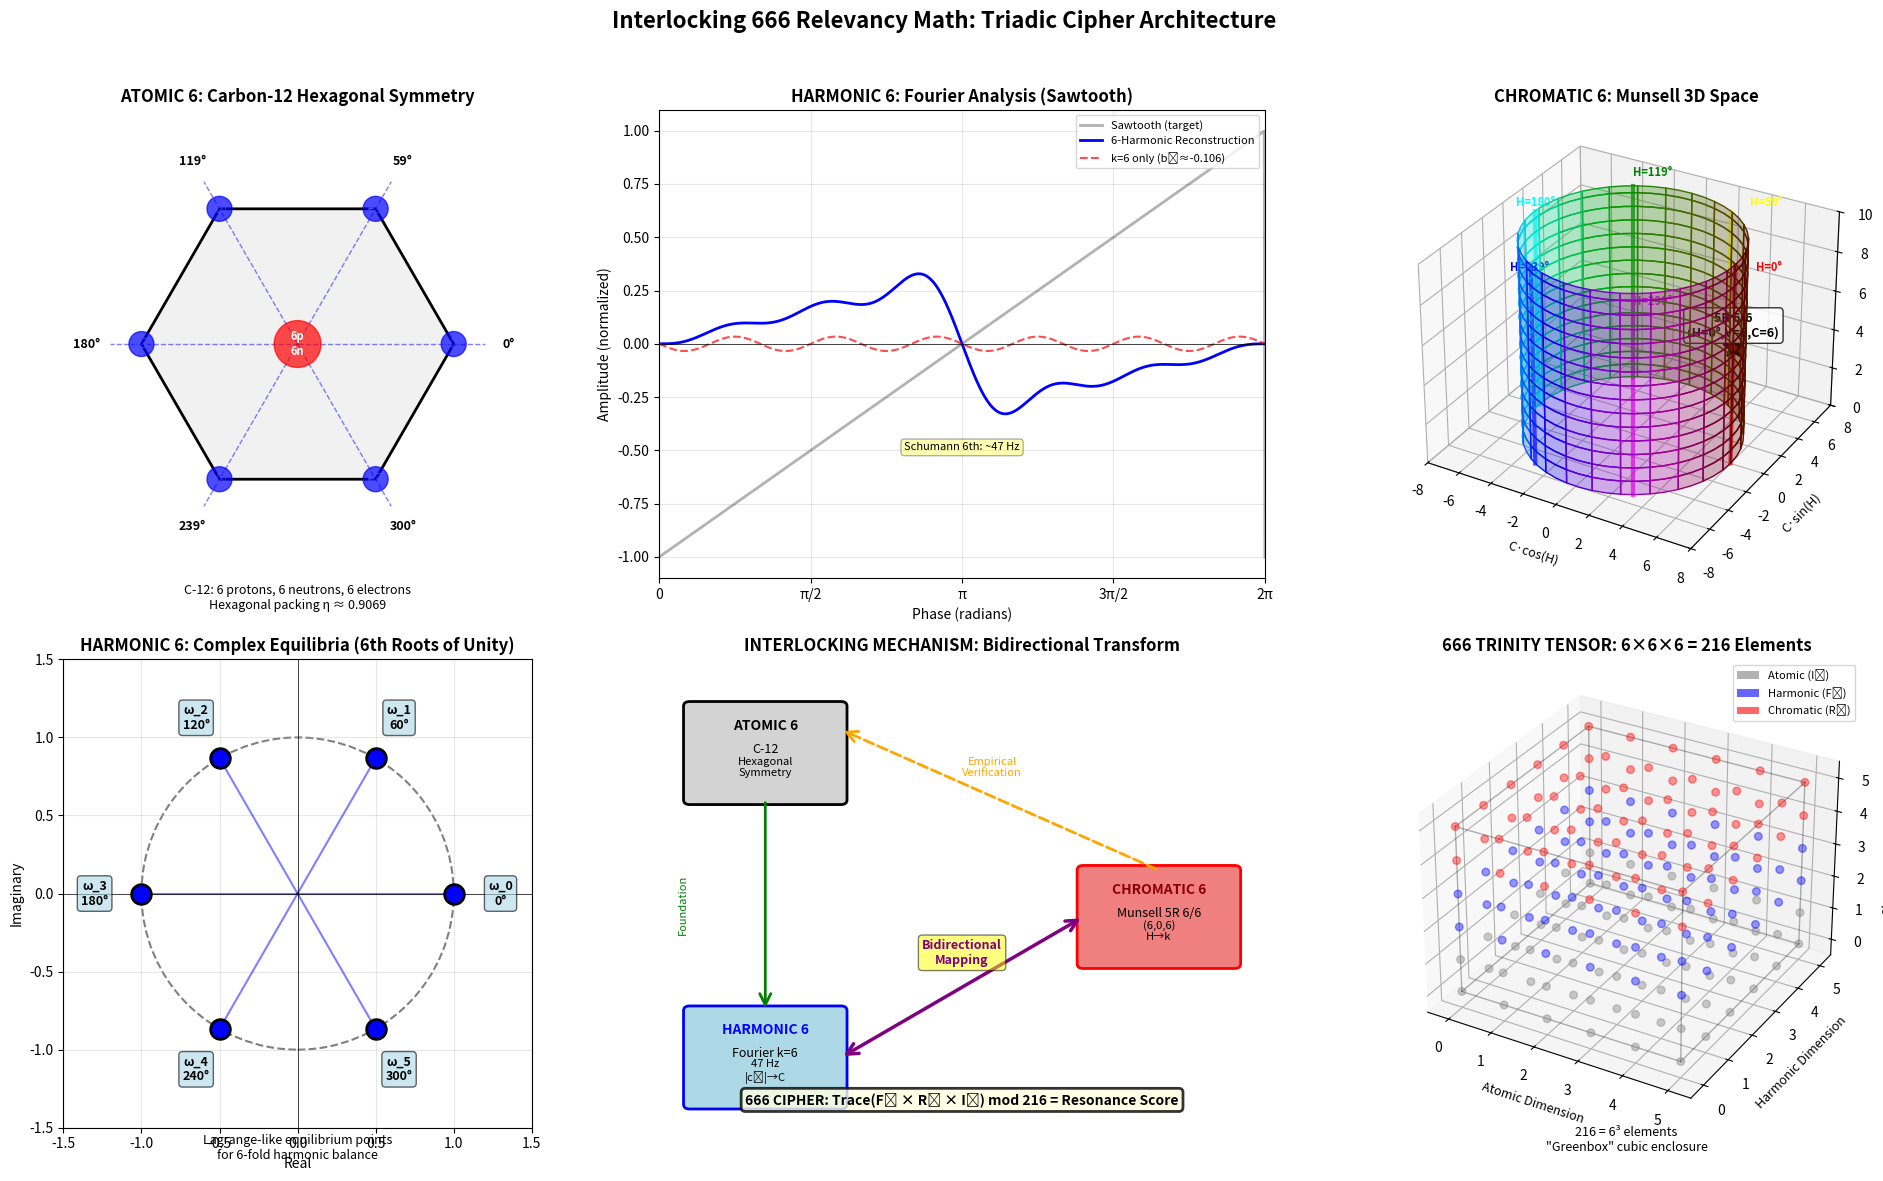

This figure's Python source: (Note: this script raises an exception after producing the figure.)
"""
Visualization of Interlocking 666 Relevancy Math
Creates comprehensive diagrams showing the three-way interlocking mechanism
"""

import numpy as np
import matplotlib.pyplot as plt
from matplotlib.patches import Circle, Rectangle, FancyBboxPatch, FancyArrowPatch
from mpl_toolkits.mplot3d import Axes3D
import matplotlib.patches as mpatches

# Set up the figure with multiple subplots
fig = plt.figure(figsize=(20, 12))
fig.suptitle('Interlocking 666 Relevancy Math: Triadic Cipher Architecture', 
             fontsize=16, fontweight='bold', y=0.98)

# ============================================================================
# SUBPLOT 1: Atomic 6 - Hexagonal Symmetry Foundation
# ============================================================================
ax1 = plt.subplot(2, 3, 1)
ax1.set_title('ATOMIC 6: Carbon-12 Hexagonal Symmetry', fontweight='bold', fontsize=12)
ax1.set_aspect('equal')
ax1.set_xlim(-1.5, 1.5)
ax1.set_ylim(-1.5, 1.5)
ax1.axis('off')

# Draw hexagon
angles = np.linspace(0, 2*np.pi, 7)
hex_x = np.cos(angles)
hex_y = np.sin(angles)
ax1.plot(hex_x, hex_y, 'k-', linewidth=2)
ax1.fill(hex_x, hex_y, color='lightgray', alpha=0.3)

# Draw 6-fold rotational axes
for i in range(6):
    angle = i * np.pi / 3
    x_end = 1.2 * np.cos(angle)
    y_end = 1.2 * np.sin(angle)
    ax1.plot([0, x_end], [0, y_end], 'b--', alpha=0.5, linewidth=1)
    
    # Label angles
    label_x = 1.35 * np.cos(angle)
    label_y = 1.35 * np.sin(angle)
    ax1.text(label_x, label_y, f'{int(np.degrees(angle))}°', 
             ha='center', va='center', fontsize=9, fontweight='bold')

# Center nucleus
nucleus = Circle((0, 0), 0.15, color='red', alpha=0.7, zorder=10)
ax1.add_patch(nucleus)
ax1.text(0, 0, '6p\n6n', ha='center', va='center', fontsize=8, 
         fontweight='bold', color='white', zorder=11)

# Electron positions (hexagonal vertices)
for i in range(6):
    angle = i * np.pi / 3
    x = np.cos(angle)
    y = np.sin(angle)
    electron = Circle((x, y), 0.08, color='blue', alpha=0.7, zorder=10)
    ax1.add_patch(electron)
    ax1.text(x, y, 'e⁻', ha='center', va='center', fontsize=7, 
             color='white', fontweight='bold')

ax1.text(0, -1.7, 'C-12: 6 protons, 6 neutrons, 6 electrons\nHexagonal packing η ≈ 0.9069', 
         ha='center', fontsize=9, style='italic')

# ============================================================================
# SUBPLOT 2: Harmonic 6 - Fourier Decomposition
# ============================================================================
ax2 = plt.subplot(2, 3, 2)
ax2.set_title('HARMONIC 6: Fourier Analysis (Sawtooth)', fontweight='bold', fontsize=12)

# Generate sawtooth wave
t = np.linspace(0, 2*np.pi, 1000)
sawtooth = t % (2*np.pi) - np.pi

# Fourier reconstruction with first 6 harmonics
reconstruction = np.zeros_like(t)
for k in range(1, 7):
    b_k = 2 * ((-1)**(k+1)) / (k * np.pi)
    reconstruction += b_k * np.sin(k * t)

ax2.plot(t, sawtooth/np.pi, 'k-', linewidth=2, label='Sawtooth (target)', alpha=0.3)
ax2.plot(t, reconstruction/np.pi, 'b-', linewidth=2, label='6-Harmonic Reconstruction')

# Highlight k=6 harmonic
b_6 = -1/(3*np.pi)
harmonic_6 = b_6 * np.sin(6 * t)
ax2.plot(t, harmonic_6/np.pi, 'r--', linewidth=1.5, label=f'k=6 only (b₆≈{b_6:.3f})', alpha=0.7)

ax2.set_xlabel('Phase (radians)', fontsize=10)
ax2.set_ylabel('Amplitude (normalized)', fontsize=10)
ax2.set_xlim(0, 2*np.pi)
ax2.set_xticks([0, np.pi/2, np.pi, 3*np.pi/2, 2*np.pi])
ax2.set_xticklabels(['0', 'π/2', 'π', '3π/2', '2π'])
ax2.grid(True, alpha=0.3)
ax2.legend(loc='upper right', fontsize=8)
ax2.axhline(0, color='k', linewidth=0.5)

# Add Schumann annotation
ax2.text(np.pi, -0.5, 'Schumann 6th: ~47 Hz', 
         bbox=dict(boxstyle='round', facecolor='yellow', alpha=0.3),
         ha='center', fontsize=8, style='italic')

# ============================================================================
# SUBPLOT 3: Chromatic 6 - Munsell Color Space
# ============================================================================
ax3 = plt.subplot(2, 3, 3, projection='3d')
ax3.set_title('CHROMATIC 6: Munsell 3D Space', fontweight='bold', fontsize=12)

# Generate Munsell cylinder surface (simplified)
theta = np.linspace(0, 2*np.pi, 50)
z = np.linspace(0, 10, 30)
Theta, Z = np.meshgrid(theta, z)
R = 6  # Chroma radius

X = R * np.cos(Theta)
Y = R * np.sin(Theta)

# Plot cylinder surface with color gradient
colors = plt.cm.hsv(Theta / (2*np.pi))
ax3.plot_surface(X, Y, Z, facecolors=colors, alpha=0.3, rstride=2, cstride=2)

# Mark 6 hue bands at 60° intervals
hue_colors = ['red', 'yellow', 'green', 'cyan', 'blue', 'magenta']
for i, (angle, color) in enumerate(zip(np.linspace(0, 2*np.pi, 7)[:-1], hue_colors)):
    x = 6 * np.cos(angle)
    y = 6 * np.sin(angle)
    ax3.plot([x, x], [y, y], [0, 10], color=color, linewidth=3, alpha=0.7)
    # Add label
    ax3.text(x*1.2, y*1.2, 10, f'H={int(np.degrees(angle))}°', 
             color=color, fontsize=8, fontweight='bold')

# Mark the (6, 0, 6) reference point
ax3.scatter([6], [0], [6], color='red', s=200, marker='*', 
            edgecolors='black', linewidths=2, zorder=10)
ax3.text(6, 0, 6.5, '5R 6/6\n(H=0°,V=6,C=6)', ha='center', fontsize=9, 
         fontweight='bold', bbox=dict(boxstyle='round', facecolor='white', alpha=0.8))

ax3.set_xlabel('C·cos(H)', fontsize=9)
ax3.set_ylabel('C·sin(H)', fontsize=9)
ax3.set_zlabel('Value (V)', fontsize=9)
ax3.set_xlim(-8, 8)
ax3.set_ylim(-8, 8)
ax3.set_zlim(0, 10)

# ============================================================================
# SUBPLOT 4: Complex Plane Equilibria (6th roots of unity)
# ============================================================================
ax4 = plt.subplot(2, 3, 4)
ax4.set_title('HARMONIC 6: Complex Equilibria (6th Roots of Unity)', fontweight='bold', fontsize=12)
ax4.set_aspect('equal')
ax4.set_xlim(-1.5, 1.5)
ax4.set_ylim(-1.5, 1.5)

# Draw unit circle
circle = Circle((0, 0), 1, fill=False, color='gray', linewidth=1.5, linestyle='--')
ax4.add_patch(circle)

# Plot 6th roots of unity
omega = np.exp(2j * np.pi * np.arange(6) / 6)
for i, w in enumerate(omega):
    ax4.plot([0, w.real], [0, w.imag], 'b-', linewidth=1.5, alpha=0.5)
    ax4.scatter(w.real, w.imag, s=200, c='blue', edgecolors='black', 
                linewidths=2, zorder=10)
    
    # Label with angle
    label_r = 1.3
    label_x = label_r * w.real
    label_y = label_r * w.imag
    ax4.text(label_x, label_y, f'ω_{i}\n{int(i*60)}°', 
             ha='center', va='center', fontsize=9, fontweight='bold',
             bbox=dict(boxstyle='round', facecolor='lightblue', alpha=0.6))

ax4.axhline(0, color='k', linewidth=0.5)
ax4.axvline(0, color='k', linewidth=0.5)
ax4.set_xlabel('Real', fontsize=10)
ax4.set_ylabel('Imaginary', fontsize=10)
ax4.grid(True, alpha=0.3)
ax4.text(0, -1.7, 'Lagrange-like equilibrium points\nfor 6-fold harmonic balance', 
         ha='center', fontsize=9, style='italic')

# ============================================================================
# SUBPLOT 5: Interlocking Mechanism Diagram
# ============================================================================
ax5 = plt.subplot(2, 3, 5)
ax5.set_title('INTERLOCKING MECHANISM: Bidirectional Transform', fontweight='bold', fontsize=12)
ax5.set_xlim(0, 10)
ax5.set_ylim(0, 10)
ax5.axis('off')

# Draw three boxes for the trinity
# ATOMIC box
atomic_box = FancyBboxPatch((0.5, 7), 2.5, 2, boxstyle="round,pad=0.1", 
                            edgecolor='black', facecolor='lightgray', linewidth=2)
ax5.add_patch(atomic_box)
ax5.text(1.75, 8.5, 'ATOMIC 6', ha='center', fontsize=10, fontweight='bold')
ax5.text(1.75, 8, 'C-12', ha='center', fontsize=9)
ax5.text(1.75, 7.5, 'Hexagonal\nSymmetry', ha='center', fontsize=8)

# HARMONIC box
harmonic_box = FancyBboxPatch((0.5, 0.5), 2.5, 2, boxstyle="round,pad=0.1",
                             edgecolor='blue', facecolor='lightblue', linewidth=2)
ax5.add_patch(harmonic_box)
ax5.text(1.75, 2, 'HARMONIC 6', ha='center', fontsize=10, fontweight='bold', color='blue')
ax5.text(1.75, 1.5, 'Fourier k=6', ha='center', fontsize=9)
ax5.text(1.75, 1, '47 Hz\n|c₆|→C', ha='center', fontsize=8)

# CHROMATIC box
chromatic_box = FancyBboxPatch((7, 3.5), 2.5, 2, boxstyle="round,pad=0.1",
                              edgecolor='red', facecolor='lightcoral', linewidth=2)
ax5.add_patch(chromatic_box)
ax5.text(8.25, 5, 'CHROMATIC 6', ha='center', fontsize=10, fontweight='bold', color='darkred')
ax5.text(8.25, 4.5, 'Munsell 5R 6/6', ha='center', fontsize=9)
ax5.text(8.25, 4, '(6,0,6)\nH→k', ha='center', fontsize=8)

# Draw interlocking arrows
# Atomic → Harmonic
arrow1 = FancyArrowPatch((1.75, 7), (1.75, 2.5), 
                        arrowstyle='->', mutation_scale=20, linewidth=2, color='green')
ax5.add_patch(arrow1)
ax5.text(0.3, 4.75, 'Foundation', fontsize=8, rotation=90, va='center', color='green')

# Harmonic ↔ Chromatic
arrow2 = FancyArrowPatch((3, 1.5), (7, 4.5), 
                        arrowstyle='<->', mutation_scale=20, linewidth=2.5, color='purple')
ax5.add_patch(arrow2)
ax5.text(5, 3.5, 'Bidirectional\nMapping', ha='center', fontsize=9, 
         fontweight='bold', color='purple',
         bbox=dict(boxstyle='round', facecolor='yellow', alpha=0.5))

# Chromatic → Atomic
arrow3 = FancyArrowPatch((8.25, 5.5), (3, 8.5), 
                        arrowstyle='->', mutation_scale=20, linewidth=2, 
                        color='orange', linestyle='dashed')
ax5.add_patch(arrow3)
ax5.text(5.5, 7.5, 'Empirical\nVerification', ha='center', fontsize=8, color='orange')

# Add cipher formula in center
ax5.text(5, 0.5, '666 CIPHER: Trace(F₆ × R₆ × I₆) mod 216 = Resonance Score', 
         ha='center', fontsize=10, fontweight='bold',
         bbox=dict(boxstyle='round', facecolor='lightyellow', alpha=0.8, linewidth=2))

# ============================================================================
# SUBPLOT 6: 6×6×6 Tensor Structure Visualization
# ============================================================================
ax6 = plt.subplot(2, 3, 6, projection='3d')
ax6.set_title('666 TRINITY TENSOR: 6×6×6 = 216 Elements', fontweight='bold', fontsize=12)

# Draw a 6x6x6 cube of points representing the tensor
spacing = 1
points_x = []
points_y = []
points_z = []
colors_layer = []

for i in range(6):
    for j in range(6):
        for k in range(6):
            points_x.append(i * spacing)
            points_y.append(j * spacing)
            points_z.append(k * spacing)
            # Color by layer
            if k < 2:
                colors_layer.append('gray')  # Atomic layer
            elif k < 4:
                colors_layer.append('blue')  # Harmonic layer
            else:
                colors_layer.append('red')   # Chromatic layer

ax6.scatter(points_x, points_y, points_z, c=colors_layer, alpha=0.4, s=30)

# Draw cube outline
from itertools import product
vertices = np.array(list(product([0, 5], repeat=3)))
for i, v1 in enumerate(vertices):
    for v2 in vertices[i+1:]:
        if np.sum(np.abs(v1 - v2)) == 5:  # Connected by edge
            ax6.plot([v1[0], v2[0]], [v1[1], v2[1]], [v1[2], v2[2]], 
                    'k-', linewidth=1, alpha=0.3)

# Labels
ax6.set_xlabel('Atomic Dimension', fontsize=9)
ax6.set_ylabel('Harmonic Dimension', fontsize=9)
ax6.set_zlabel('Chromatic Dimension', fontsize=9)
ax6.set_xlim(-0.5, 5.5)
ax6.set_ylim(-0.5, 5.5)
ax6.set_zlim(-0.5, 5.5)

# Add layer legend
from matplotlib.patches import Patch
legend_elements = [
    Patch(facecolor='gray', alpha=0.6, label='Atomic (I₆)'),
    Patch(facecolor='blue', alpha=0.6, label='Harmonic (F₆)'),
    Patch(facecolor='red', alpha=0.6, label='Chromatic (R₆)')
]
ax6.legend(handles=legend_elements, loc='upper right', fontsize=8)

ax6.text2D(0.5, -0.05, '216 = 6³ elements\n"Greenbox" cubic enclosure', 
           transform=ax6.transAxes, ha='center', fontsize=9, style='italic')

plt.tight_layout(rect=[0, 0, 1, 0.96])
plt.savefig('/home/<user>/666_interlocking_visualization.png', dpi=300, bbox_inches='tight')
print("✓ Visualization saved: 666_interlocking_visualization.png")

# ============================================================================
# SECOND FIGURE: Harmonic-Chromatic Mapping Detail
# ============================================================================
fig2, axes = plt.subplots(1, 2, figsize=(16, 6))
fig2.suptitle('Harmonic ↔ Chromatic Interlocking Detail', fontsize=14, fontweight='bold')

# LEFT: Harmonic magnitude → Chroma mapping
ax_left = axes[0]
harmonics = np.arange(1, 7)
b_k = np.array([2*((-1)**(k+1))/(k*np.pi) for k in harmonics])
mag_b_k = np.abs(b_k)
C_mapped = 6 * mag_b_k / mag_b_k[0]

bars = ax_left.bar(harmonics, mag_b_k, color='blue', alpha=0.6, label='|b_k| (Fourier)')
ax_left.set_xlabel('Harmonic k', fontsize=11)
ax_left.set_ylabel('Magnitude |b_k|', fontsize=11, color='blue')
ax_left.tick_params(axis='y', labelcolor='blue')
ax_left.set_title('Harmonic → Chromatic: |c_k| → Chroma', fontweight='bold')
ax_left.grid(True, alpha=0.3, axis='y')

# Add chroma scale on right y-axis
ax_right = ax_left.twinx()
ax_right.plot(harmonics, C_mapped, 'ro-', linewidth=2, markersize=8, label='Chroma C (mapped)')
ax_right.set_ylabel('Chroma C (Munsell)', fontsize=11, color='red')
ax_right.tick_params(axis='y', labelcolor='red')
ax_right.set_ylim(0, 7)

# Annotations
for i, (k, c) in enumerate(zip(harmonics, C_mapped)):
    ax_right.text(k, c+0.3, f'{c:.2f}', ha='center', fontsize=9, fontweight='bold')

# Highlight k=6
ax_left.patches[5].set_facecolor('darkblue')
ax_left.patches[5].set_alpha(0.9)

ax_left.legend(loc='upper left', fontsize=9)
ax_right.legend(loc='upper right', fontsize=9)

# RIGHT: Hue → Harmonic mapping
ax_map = axes[1]
test_hues = np.array([0, 60, 120, 180, 240, 300])
k_mapped = (test_hues // 60) + 1
k_mapped[k_mapped > 6] = 6

hue_colors_rgb = plt.cm.hsv(test_hues / 360)
for h, k, color in zip(test_hues, k_mapped, hue_colors_rgb):
    ax_map.scatter(h, k, s=400, c=[color], edgecolors='black', linewidths=2)
    ax_map.text(h, k+0.3, f'H={h}°', ha='center', fontsize=9, fontweight='bold')

ax_map.plot(test_hues, k_mapped, 'k--', alpha=0.3, linewidth=1)
ax_map.set_xlabel('Munsell Hue H (degrees)', fontsize=11)
ax_map.set_ylabel('Harmonic k', fontsize=11)
ax_map.set_title('Chromatic → Harmonic: Hue H → k', fontweight='bold')
ax_map.set_xlim(-20, 320)
ax_map.set_ylim(0.5, 6.5)
ax_map.set_yticks(range(1, 7))
ax_map.grid(True, alpha=0.3)

# Add transformation formula
ax_map.text(150, 1, 'k = round(H/60) + 1\n(cyclic: k=6 for H=0°)', 
           ha='center', fontsize=10, style='italic',
           bbox=dict(boxstyle='round', facecolor='lightyellow', alpha=0.8))

plt.tight_layout()
plt.savefig('/home/<user>/666_mapping_detail.png', dpi=300, bbox_inches='tight')
print("✓ Detail visualization saved: 666_mapping_detail.png")

print("\nAll visualizations generated successfully!")
